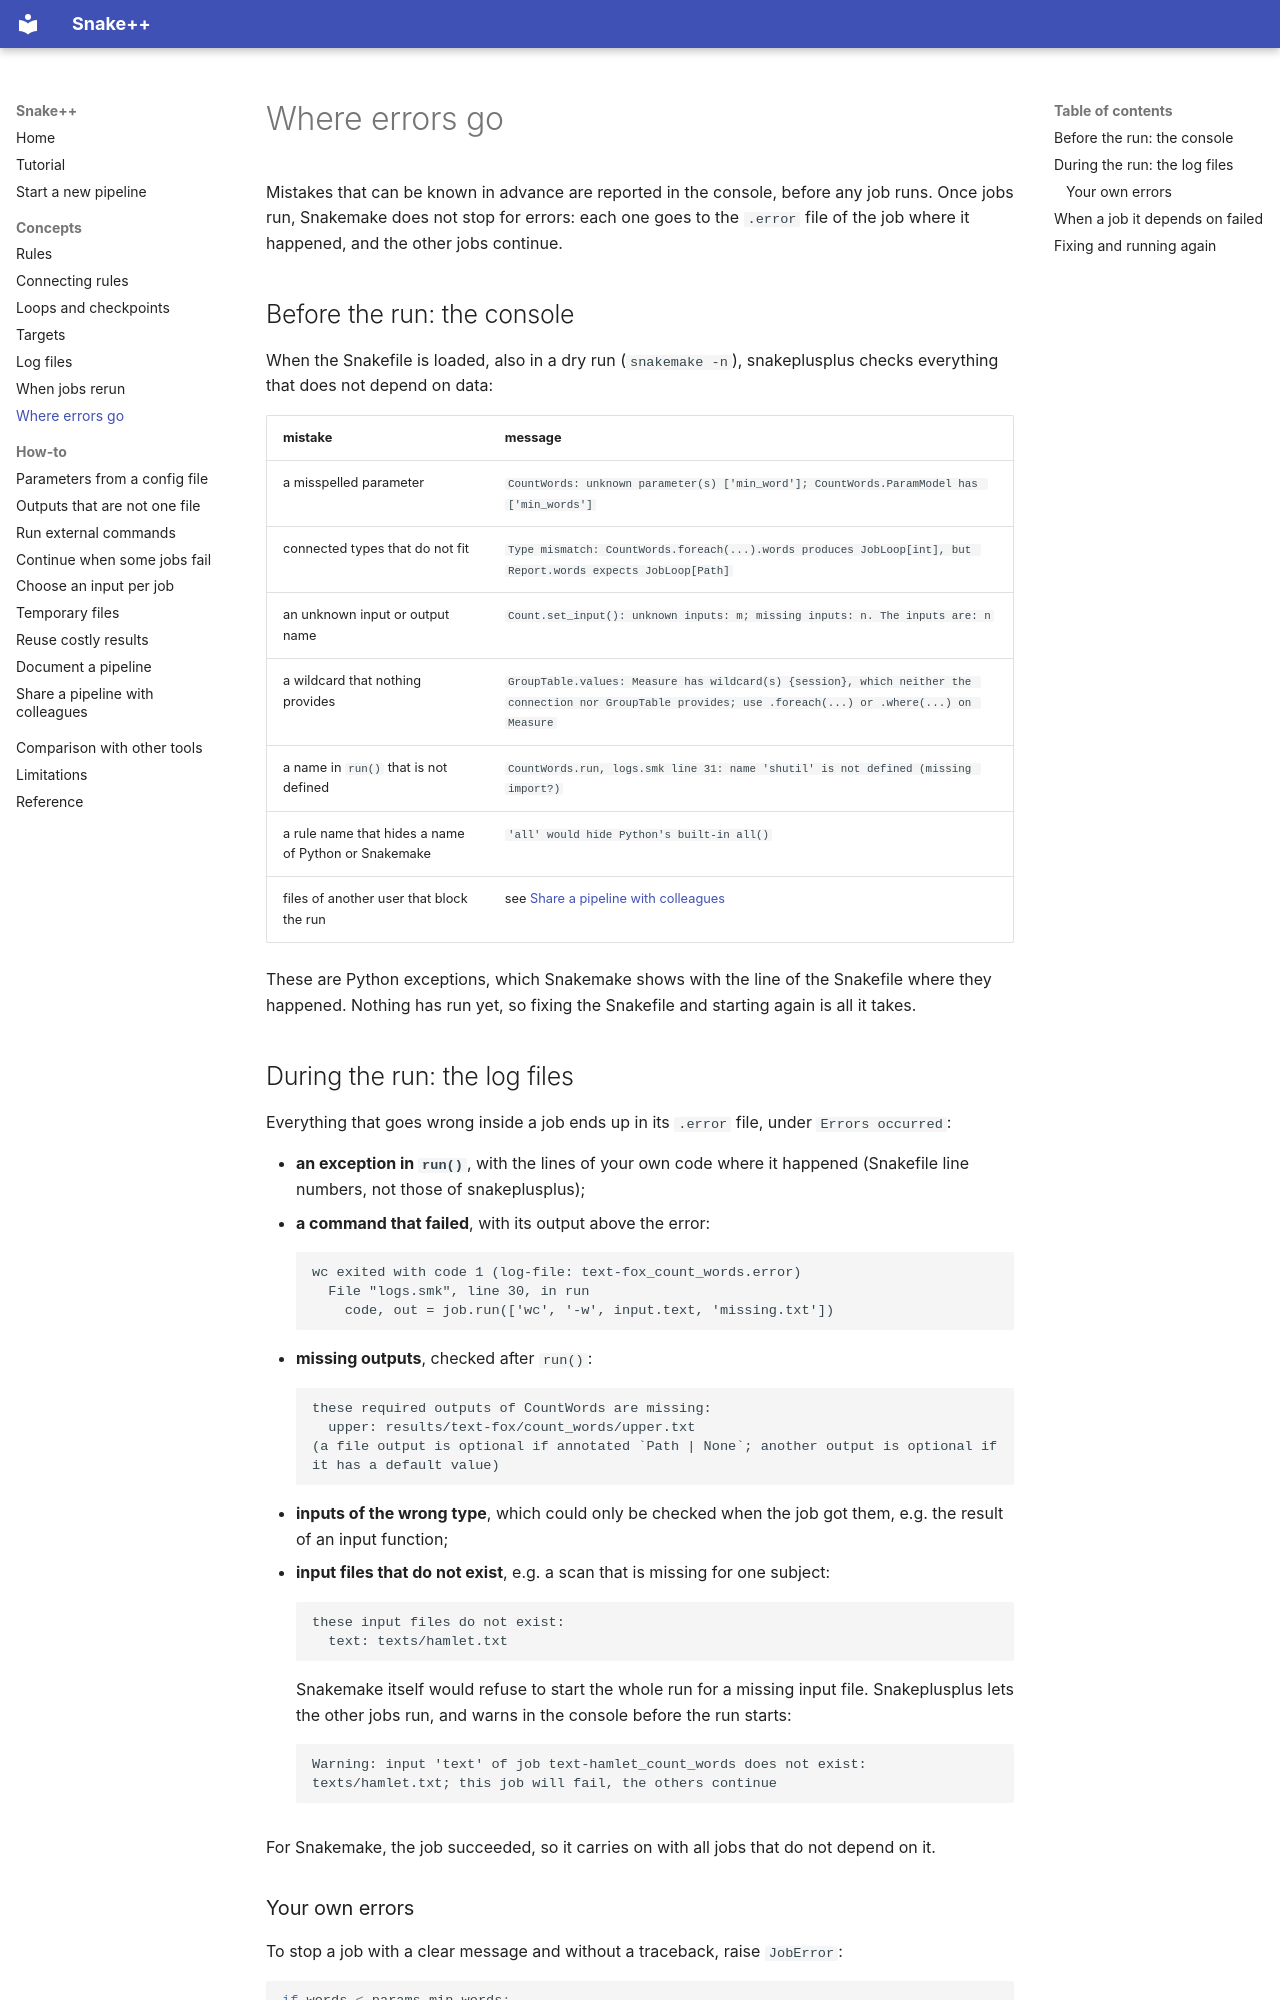

repository: rbakker/snakeplusplus · page: concepts/errors/index.html · generator: mkdocs

# Where errors go

Mistakes that can be known in advance are reported in the console, before any job runs. Once jobs
run, Snakemake does not stop for errors: each one goes to the `.error` file of the job where it
happened, and the other jobs continue.

## Before the run: the console

When the Snakefile is loaded, also in a dry run (`snakemake -n`), snakeplusplus checks everything
that does not depend on data:

| mistake | message |
|---|---|
| a misspelled parameter | `CountWords: unknown parameter(s) ['min_word']; CountWords.ParamModel has ['min_words']` |
| connected types that do not fit | `Type mismatch: CountWords.foreach(...).words produces JobLoop[int], but Report.words expects JobLoop[Path]` |
| an unknown input or output name | `Count.set_input(): unknown inputs: m; missing inputs: n. The inputs are: n` |
| a wildcard that nothing provides | `GroupTable.values: Measure has wildcard(s) {session}, which neither the connection nor GroupTable provides; use .foreach(...) or .where(...) on Measure` |
| a name in `run()` that is not defined | `CountWords.run, logs.smk line 31: name 'shutil' is not defined (missing import?)` |
| a rule name that hides a name of Python or Snakemake | `'all' would hide Python's built-in all()` |
| files of another user that block the run | see [Share a pipeline with colleagues](../how-to/shared-pipeline.md) |

These are Python exceptions, which Snakemake shows with the line of the Snakefile where they
happened. Nothing has run yet, so fixing the Snakefile and starting again is all it takes.

## During the run: the log files

Everything that goes wrong inside a job ends up in its `.error` file, under `Errors occurred`:

- **an exception in `run()`**, with the lines of your own code where it happened (Snakefile line
  numbers, not those of snakeplusplus);
- **a command that failed**, with its output above the error:

    ```
    wc exited with code 1 (log-file: text-fox_count_words.error)
      File "logs.smk", line 30, in run
        code, out = job.run(['wc', '-w', input.text, 'missing.txt'])
    ```

- **missing outputs**, checked after `run()`:

    ```
    these required outputs of CountWords are missing:
      upper: results/text-fox/count_words/upper.txt
    (a file output is optional if annotated `Path | None`; another output is optional if it has a default value)
    ```

- **inputs of the wrong type**, which could only be checked when the job got them, e.g. the
  result of an input function;
- **input files that do not exist**, e.g. a scan that is missing for one subject:

    ```
    these input files do not exist:
      text: texts/hamlet.txt
    ```

    Snakemake itself would refuse to start the whole run for a missing input file. Snakeplusplus
    lets the other jobs run, and warns in the console before the run starts:

    ```
    Warning: input 'text' of job text-hamlet_count_words does not exist: texts/hamlet.txt; this job will fail, the others continue
    ```

For Snakemake, the job succeeded, so it carries on with all jobs that do not depend on it.
